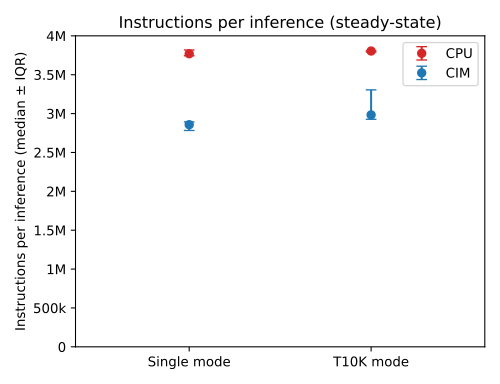

The table this chart was drawn from, first rows:
test, impl, mode, measure, iters, warmup, repeat, instructions, cycles, context_switches, acc_correct, acc_total, acc_pct
TestA, CIM, single, steady, 10000, 10, 1, 28932165246, 28928553750, 64, , , 
TestA, CIM, single, steady, 10000, 10, 2, 22256171388, 22256310112, 46, , , 
TestA, CIM, single, steady, 10000, 10, 3, 28571600988, 28571731480, 54, , , 
TestA, CIM, single, steady, 10000, 10, 4, 27830190984, 27830263040, 53, , , 
TestA, CIM, single, steady, 10000, 10, 5, 32620628004, 32620773394, 60, , , 
TestA, CIM, t10k, steady, 10000, 10, 1, 29268307808, 29268486706, 92, , , 
TestA, CIM, t10k, steady, 10000, 10, 2, 29835870816, 29836120372, 55, , , 
TestA, CIM, t10k, steady, 10000, 10, 3, 33050570750, 33051080260, 62, , , 
TestA, CIM, t10k, steady, 10000, 10, 4, 33056148634, 33056331900, 64, , , 
TestA, CIM, t10k, steady, 10000, 10, 5, 28927745702, 28927868440, 61, , , 
TestA, CPU, single, steady, 10000, 10, 1, 37396954182, 37396957140, 70, , , 
TestA, CPU, single, steady, 10000, 10, 2, 38361329268, 38361670354, 67, , , 
TestA, CPU, single, steady, 10000, 10, 3, 38182364066, 38182809076, 70, , , 
TestA, CPU, single, steady, 10000, 10, 4, 37696734356, 37696911288, 66, , , 
TestA, CPU, single, steady, 10000, 10, 5, 37442762866, 37442732988, 64, , , 
TestA, CPU, t10k, steady, 10000, 10, 1, 38045593592, 38045700608, 68, , , 
TestA, CPU, t10k, steady, 10000, 10, 2, 37922235798, 37922359144, 70, , , 
TestA, CPU, t10k, steady, 10000, 10, 3, 37898533572, 37898678694, 71, , , 
TestA, CPU, t10k, steady, 10000, 10, 4, 38077096982, 38077315614, 70, , , 
TestA, CPU, t10k, steady, 10000, 10, 5, 38173675116, 38173862636, 69, , , 
